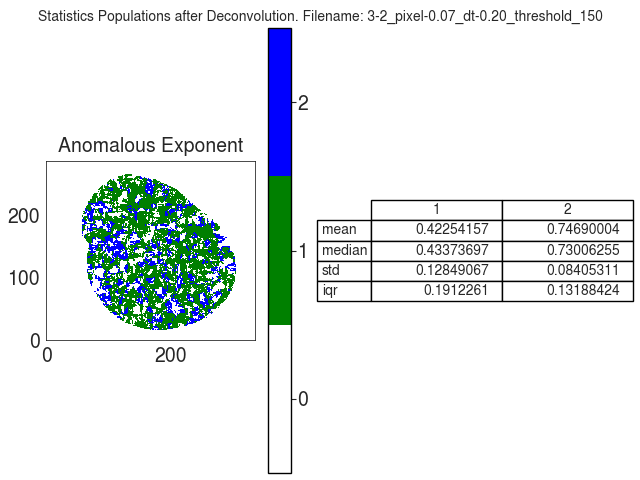

Values plotted in this chart, from the file beside it:
A
, 1, 2
mean, 0.4225, 0.7469
median, 0.4337, 0.7301
std, 0.1285, 0.08405
iqr, 0.1912, 0.1319
